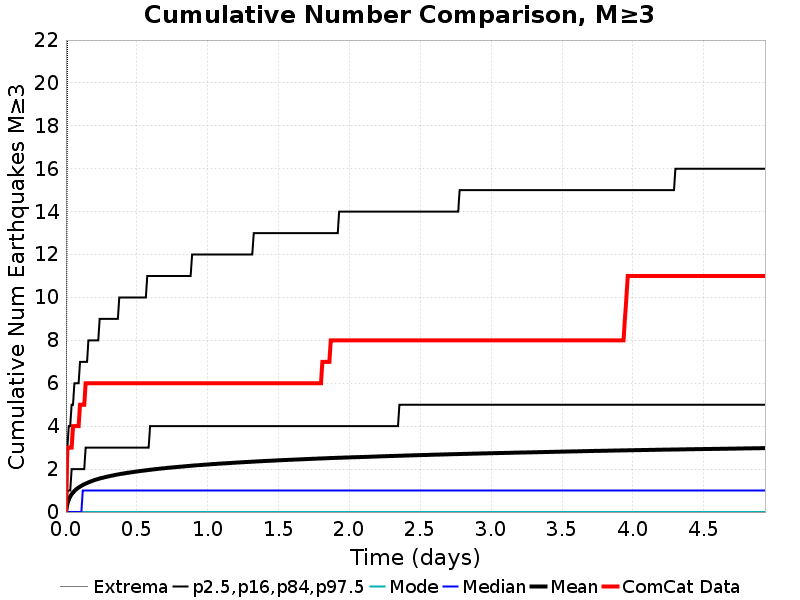

The file beside this chart, header and first rows:
Time (days), ComCat Data, Simulation Mean, Simulation Median, Simulation Mode, Simulation Minimum, Simulation Maximum, 2.5 %-ile, 16 %-ile, 84 %-ile, 97.5 %-ile
0.0, 0.0, 0.0, 0.0, 0.0, 0.0, 0.0, 0.0, 0.0, 0.0, 0.0
0.009884, 3.0, 0.3884, 0.0, 0.0, 0.0, 20.0, 0.0, 0.0, 1.0, 3.0
0.01977, 3.0, 0.5895, 0.0, 0.0, 0.0, 60.0, 0.0, 0.0, 1.0, 4.0
0.02965, 3.0, 0.7247, 0.0, 0.0, 0.0, 83.0, 0.0, 0.0, 1.0, 4.0
0.03954, 3.0, 0.8265, 0.0, 0.0, 0.0, 101.0, 0.0, 0.0, 2.0, 5.0
0.04942, 4.0, 0.9103, 0.0, 0.0, 0.0, 116.0, 0.0, 0.0, 2.0, 5.0
0.05931, 4.0, 0.9802, 0.0, 0.0, 0.0, 125.0, 0.0, 0.0, 2.0, 6.0
0.06919, 4.0, 1.041, 0.0, 0.0, 0.0, 139.0, 0.0, 0.0, 2.0, 6.0
0.07908, 4.0, 1.095, 0.0, 0.0, 0.0, 149.0, 0.0, 0.0, 2.0, 6.0
0.08896, 4.0, 1.142, 0.0, 0.0, 0.0, 152.0, 0.0, 0.0, 2.0, 6.0
0.09884, 5.0, 1.184, 0.0, 0.0, 0.0, 155.0, 0.0, 0.0, 2.0, 7.0
0.1087, 5.0, 1.225, 0.0, 0.0, 0.0, 164.0, 0.0, 0.0, 2.0, 7.0
0.1186, 5.0, 1.261, 1.0, 0.0, 0.0, 169.0, 0.0, 0.0, 2.0, 7.0
0.1285, 5.0, 1.295, 1.0, 0.0, 0.0, 175.0, 0.0, 0.0, 2.0, 7.0
0.1384, 6.0, 1.327, 1.0, 0.0, 0.0, 180.0, 0.0, 0.0, 3.0, 7.0
0.1483, 6.0, 1.356, 1.0, 0.0, 0.0, 184.0, 0.0, 0.0, 3.0, 7.0
0.1582, 6.0, 1.384, 1.0, 0.0, 0.0, 189.0, 0.0, 0.0, 3.0, 8.0
0.168, 6.0, 1.41, 1.0, 0.0, 0.0, 195.0, 0.0, 0.0, 3.0, 8.0
0.1779, 6.0, 1.435, 1.0, 0.0, 0.0, 196.0, 0.0, 0.0, 3.0, 8.0
0.1878, 6.0, 1.459, 1.0, 0.0, 0.0, 206.0, 0.0, 0.0, 3.0, 8.0
0.1977, 6.0, 1.482, 1.0, 0.0, 0.0, 212.0, 0.0, 0.0, 3.0, 8.0
0.2076, 6.0, 1.503, 1.0, 0.0, 0.0, 216.0, 0.0, 0.0, 3.0, 8.0
0.2175, 6.0, 1.524, 1.0, 0.0, 0.0, 220.0, 0.0, 0.0, 3.0, 8.0
0.2273, 6.0, 1.543, 1.0, 0.0, 0.0, 220.0, 0.0, 0.0, 3.0, 8.0
0.2372, 6.0, 1.562, 1.0, 0.0, 0.0, 223.0, 0.0, 0.0, 3.0, 9.0
0.2471, 6.0, 1.579, 1.0, 0.0, 0.0, 227.0, 0.0, 0.0, 3.0, 9.0
0.257, 6.0, 1.596, 1.0, 0.0, 0.0, 228.0, 0.0, 0.0, 3.0, 9.0
0.2669, 6.0, 1.612, 1.0, 0.0, 0.0, 231.0, 0.0, 0.0, 3.0, 9.0
0.2768, 6.0, 1.627, 1.0, 0.0, 0.0, 233.0, 0.0, 0.0, 3.0, 9.0
0.2866, 6.0, 1.643, 1.0, 0.0, 0.0, 234.0, 0.0, 0.0, 3.0, 9.0
0.2965, 6.0, 1.657, 1.0, 0.0, 0.0, 235.0, 0.0, 0.0, 3.0, 9.0
0.3064, 6.0, 1.671, 1.0, 0.0, 0.0, 238.0, 0.0, 0.0, 3.0, 9.0
0.3163, 6.0, 1.685, 1.0, 0.0, 0.0, 240.0, 0.0, 0.0, 3.0, 9.0
0.3262, 6.0, 1.7, 1.0, 0.0, 0.0, 246.0, 0.0, 0.0, 3.0, 9.0
0.3361, 6.0, 1.713, 1.0, 0.0, 0.0, 251.0, 0.0, 0.0, 3.0, 9.0
0.346, 6.0, 1.726, 1.0, 0.0, 0.0, 255.0, 0.0, 0.0, 3.0, 9.0
0.3558, 6.0, 1.739, 1.0, 0.0, 0.0, 258.0, 0.0, 0.0, 3.0, 9.0
0.3657, 6.0, 1.751, 1.0, 0.0, 0.0, 259.0, 0.0, 0.0, 3.0, 9.0
0.3756, 6.0, 1.763, 1.0, 0.0, 0.0, 260.0, 0.0, 0.0, 3.0, 10.0
0.3855, 6.0, 1.775, 1.0, 0.0, 0.0, 261.0, 0.0, 0.0, 3.0, 10.0
0.3954, 6.0, 1.785, 1.0, 0.0, 0.0, 263.0, 0.0, 0.0, 3.0, 10.0
0.4053, 6.0, 1.796, 1.0, 0.0, 0.0, 265.0, 0.0, 0.0, 3.0, 10.0
0.4151, 6.0, 1.807, 1.0, 0.0, 0.0, 268.0, 0.0, 0.0, 3.0, 10.0
0.425, 6.0, 1.818, 1.0, 0.0, 0.0, 268.0, 0.0, 0.0, 3.0, 10.0
0.4349, 6.0, 1.827, 1.0, 0.0, 0.0, 271.0, 0.0, 0.0, 3.0, 10.0
0.4448, 6.0, 1.837, 1.0, 0.0, 0.0, 273.0, 0.0, 0.0, 3.0, 10.0
0.4547, 6.0, 1.847, 1.0, 0.0, 0.0, 273.0, 0.0, 0.0, 3.0, 10.0
0.4646, 6.0, 1.856, 1.0, 0.0, 0.0, 274.0, 0.0, 0.0, 3.0, 10.0
0.4745, 6.0, 1.866, 1.0, 0.0, 0.0, 274.0, 0.0, 0.0, 3.0, 10.0
0.4843, 6.0, 1.875, 1.0, 0.0, 0.0, 275.0, 0.0, 0.0, 3.0, 10.0
0.4942, 6.0, 1.884, 1.0, 0.0, 0.0, 276.0, 0.0, 0.0, 3.0, 10.0
0.5041, 6.0, 1.893, 1.0, 0.0, 0.0, 277.0, 0.0, 0.0, 3.0, 10.0
0.514, 6.0, 1.902, 1.0, 0.0, 0.0, 278.0, 0.0, 0.0, 3.0, 10.0
0.5239, 6.0, 1.911, 1.0, 0.0, 0.0, 279.0, 0.0, 0.0, 3.0, 10.0
0.5338, 6.0, 1.919, 1.0, 0.0, 0.0, 281.0, 0.0, 0.0, 3.0, 10.0
0.5436, 6.0, 1.927, 1.0, 0.0, 0.0, 286.0, 0.0, 0.0, 3.0, 10.0
0.5535, 6.0, 1.936, 1.0, 0.0, 0.0, 288.0, 0.0, 0.0, 3.0, 10.0
0.5634, 6.0, 1.944, 1.0, 0.0, 0.0, 288.0, 0.0, 0.0, 3.0, 10.0
0.5733, 6.0, 1.952, 1.0, 0.0, 0.0, 288.0, 0.0, 0.0, 3.0, 11.0
0.5832, 6.0, 1.961, 1.0, 0.0, 0.0, 292.0, 0.0, 0.0, 3.0, 11.0
... 440 more rows
